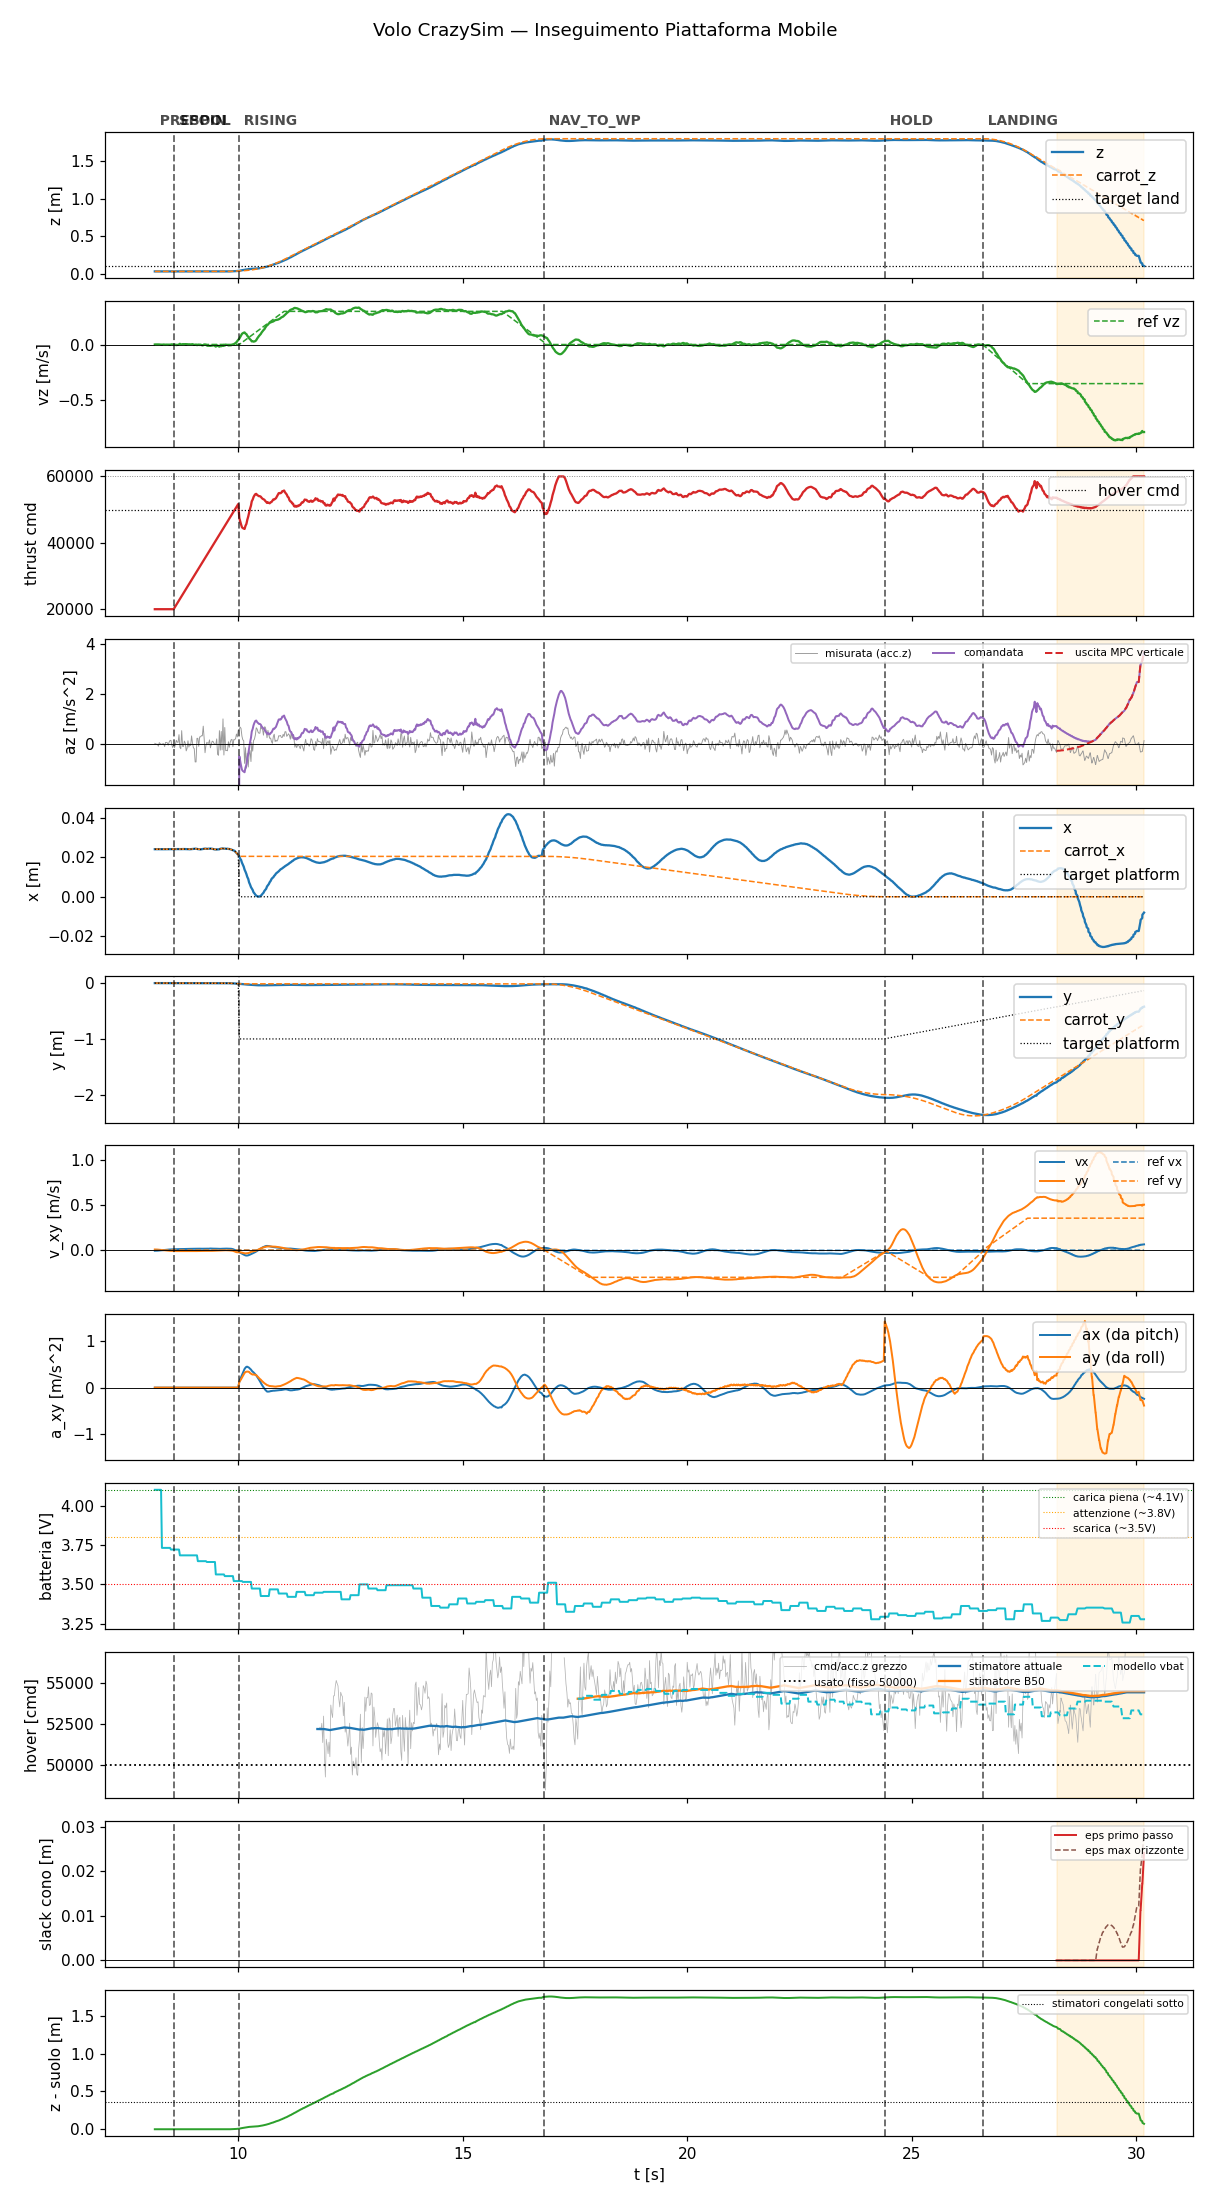

The file beside this chart, header and first rows:
t, state, mode, x, y, z, vx, vy, vz, carrot_x, carrot_y, carrot_z, force, cmd, az, roll, pitch, solve_ms, ref_vx, ref_vy, ref_vz, target_x, target_y, target_z
8.14, prespin, 0, 0.02402, 0.002034, 0.03337, -0.006597, 0.007413, -6.861308065708727e-05, 0.02402, 0.002034, 0.03337, 0.0, 20000, -9.81, 0.0, 0.0, 0.0, 0.0, 0.0, 0.0, 0.02402, 0.002034, 0.03337
8.158, prespin, 0, 0.02402, 0.002027, 0.03335, -0.006641, 0.007461, 8.78534119692631e-05, 0.02402, 0.002027, 0.03335, 0.0, 20000, -9.81, 0.0, 0.0, 0.0, 0.0, 0.0, 0.0, 0.02402, 0.002027, 0.03335
8.179, prespin, 0, 0.02402, 0.00203, 0.03336, -0.006842, 0.007487, 4.367507790448144e-05, 0.02402, 0.00203, 0.03336, 0.0, 20000, -9.81, 0.0, 0.0, 0.0, 0.0, 0.0, 0.0, 0.02402, 0.00203, 0.03336
8.198, prespin, 0, 0.02402, 0.002028, 0.03336, -0.005761, 0.006411, -0.0004187, 0.02402, 0.002028, 0.03336, 0.0, 20000, -9.81, 0.0, 0.0, 0.0, 0.0, 0.0, 0.0, 0.02402, 0.002028, 0.03336
8.218, prespin, 0, 0.02402, 0.00203, 0.03335, -0.004704, 0.005352, -9.681403025751933e-05, 0.02402, 0.00203, 0.03335, 0.0, 20000, -9.81, 0.0, 0.0, 0.0, 0.0, 0.0, 0.0, 0.02402, 0.00203, 0.03335
8.238, prespin, 0, 0.02403, 0.002023, 0.03336, -0.003456, 0.004075, -0.0007535, 0.02403, 0.002023, 0.03336, 0.0, 20000, -9.81, 0.0, 0.0, 0.0, 0.0, 0.0, 0.0, 0.02403, 0.002023, 0.03336
8.258, prespin, 0, 0.02401, 0.002027, 0.03337, -0.002397, 0.002987, -0.001118, 0.02401, 0.002027, 0.03337, 0.0, 20000, -9.81, 0.0, 0.0, 0.0, 0.0, 0.0, 0.0, 0.02401, 0.002027, 0.03337
8.279, prespin, 0, 0.02402, 0.002022, 0.03336, -0.001354, 0.001917, -0.0009721, 0.02402, 0.002022, 0.03336, 0.0, 20000, -9.81, 0.0, 0.0, 0.0, 0.0, 0.0, 0.0, 0.02402, 0.002022, 0.03336
8.298, prespin, 0, 0.02401, 0.002021, 0.03335, -0.0001796, 0.0006881, -0.001605, 0.02401, 0.002021, 0.03335, 0.0, 20000, -9.81, 0.0, 0.0, 0.0, 0.0, 0.0, 0.0, 0.02401, 0.002021, 0.03335
8.318, prespin, 0, 0.02401, 0.002032, 0.03338, 0.0008105, -0.0003248, -0.001517, 0.02401, 0.002032, 0.03338, 0.0, 20000, -9.81, 0.0, 0.0, 0.0, 0.0, 0.0, 0.0, 0.02401, 0.002032, 0.03338
8.338, prespin, 0, 0.02401, 0.00203, 0.03338, 0.001886, -0.001431, -0.001305, 0.02401, 0.00203, 0.03338, 0.0, 20000, -9.81, 0.0, 0.0, 0.0, 0.0, 0.0, 0.0, 0.02401, 0.00203, 0.03338
8.359, prespin, 0, 0.02402, 0.002028, 0.03338, 0.002812, -0.002389, -0.002164, 0.02402, 0.002028, 0.03338, 0.0, 20000, -9.81, 0.0, 0.0, 0.0, 0.0, 0.0, 0.0, 0.02402, 0.002028, 0.03338
8.378, prespin, 0, 0.02401, 0.002029, 0.03337, 0.003748, -0.003364, -0.003213, 0.02401, 0.002029, 0.03337, 0.0, 20000, -9.81, 0.0, 0.0, 0.0, 0.0, 0.0, 0.0, 0.02401, 0.002029, 0.03337
8.398, prespin, 0, 0.02401, 0.002032, 0.03338, 0.00457, -0.004204, -0.002257, 0.02401, 0.002032, 0.03338, 0.0, 20000, -9.81, 0.0, 0.0, 0.0, 0.0, 0.0, 0.0, 0.02401, 0.002032, 0.03338
8.418, prespin, 0, 0.02402, 0.002013, 0.03339, 0.00537, -0.005024, -0.002724, 0.02402, 0.002013, 0.03339, 0.0, 20000, -9.81, 0.0, 0.0, 0.0, 0.0, 0.0, 0.0, 0.02402, 0.002013, 0.03339
8.438, prespin, 0, 0.02402, 0.00201, 0.03338, 0.006112, -0.005818, -0.002094, 0.02402, 0.00201, 0.03338, 0.0, 20000, -9.81, 0.0, 0.0, 0.0, 0.0, 0.0, 0.0, 0.02402, 0.00201, 0.03338
8.458, prespin, 0, 0.02404, 0.001989, 0.03339, 0.006836, -0.006551, -0.00243, 0.02404, 0.001989, 0.03339, 0.0, 20000, -9.81, 0.0, 0.0, 0.0, 0.0, 0.0, 0.0, 0.02404, 0.001989, 0.03339
8.479, prespin, 0, 0.02407, 0.001969, 0.0334, 0.007536, -0.00724, -0.001729, 0.02407, 0.001969, 0.0334, 0.0, 20000, -9.81, 0.0, 0.0, 0.0, 0.0, 0.0, 0.0, 0.02407, 0.001969, 0.0334
8.499, prespin, 0, 0.02405, 0.001965, 0.03339, 0.008155, -0.00779, -0.0001623, 0.02405, 0.001965, 0.03339, 0.0, 20000, -9.81, 0.0, 0.0, 0.0, 0.0, 0.0, 0.0, 0.02405, 0.001965, 0.03339
8.518, prespin, 0, 0.02405, 0.001946, 0.0334, 0.008806, -0.008353, 0.000412, 0.02405, 0.001946, 0.0334, 0.0, 20000, -9.81, 0.0, 0.0, 0.0, 0.0, 0.0, 0.0, 0.02405, 0.001946, 0.0334
8.538, prespin, 0, 0.02401, 0.001941, 0.0334, 0.009202, -0.008695, -0.0003621, 0.02401, 0.001941, 0.0334, 0.0, 20000, -9.81, 0.0, 0.0, 0.0, 0.0, 0.0, 0.0, 0.02401, 0.001941, 0.0334
8.559, spool, 0, 0.02401, 0.001987, 0.03341, 0.009696, -0.009126, -0.0005898, 0.02401, 0.001987, 0.03341, 0.0, 20000, -9.81, 0.0, 0.0, 0.0, 0.0, 0.0, 0.0, 0.02401, 0.001987, 0.03341
8.578, spool, 0, 0.02405, 0.001965, 0.0334, 0.009973, -0.009326, -0.001861, 0.02405, 0.001965, 0.0334, 0.0, 20438, -9.81, 0.0, 0.0, 0.0, 0.0, 0.0, 0.0, 0.02405, 0.001965, 0.0334
8.598, spool, 0, 0.02404, 0.001964, 0.0334, 0.01046, -0.009687, -0.003371, 0.02404, 0.001964, 0.0334, 0.0, 20880, -9.81, 0.0, 0.0, 0.0, 0.0, 0.0, 0.0, 0.02404, 0.001964, 0.0334
8.618, spool, 0, 0.02407, 0.001945, 0.03339, 0.0109, -0.01001, -0.004976, 0.02407, 0.001945, 0.03339, 0.0, 21320, -9.81, 0.0, 0.0, 0.0, 0.0, 0.0, 0.0, 0.02407, 0.001945, 0.03339
8.638, spool, 0, 0.02407, 0.001951, 0.0334, 0.01109, -0.01006, -0.003971, 0.02407, 0.001951, 0.0334, 0.0, 21759, -9.81, 0.0, 0.0, 0.0, 0.0, 0.0, 0.0, 0.02407, 0.001951, 0.0334
8.658, spool, 0, 0.02405, 0.001946, 0.03338, 0.01156, -0.01035, -0.002506, 0.02405, 0.001946, 0.03338, 0.0, 22199, -9.81, 0.0, 0.0, 0.0, 0.0, 0.0, 0.0, 0.02405, 0.001946, 0.03338
8.678, spool, 0, 0.02406, 0.001963, 0.03341, 0.01165, -0.0103, 0.0009335, 0.02406, 0.001963, 0.03341, 0.0, 22640, -9.81, 0.0, 0.0, 0.0, 0.0, 0.0, 0.0, 0.02406, 0.001963, 0.03341
8.698, spool, 0, 0.02404, 0.001963, 0.03339, 0.01196, -0.01043, 0.006617, 0.02404, 0.001963, 0.03339, 0.0, 23078, -9.81, 0.0, 0.0, 0.0, 0.0, 0.0, 0.0, 0.02404, 0.001963, 0.03339
8.718, spool, 0, 0.02405, 0.001943, 0.03338, 0.01223, -0.01054, -0.0007069, 0.02405, 0.001943, 0.03338, 0.0, 23521, -9.81, 0.0, 0.0, 0.0, 0.0, 0.0, 0.0, 0.02405, 0.001943, 0.03338
8.738, spool, 0, 0.02407, 0.001901, 0.03339, 0.0122, -0.01035, -0.001656, 0.02407, 0.001901, 0.03339, 0.0, 23962, -9.81, 0.0, 0.0, 0.0, 0.0, 0.0, 0.0, 0.02407, 0.001901, 0.03339
8.759, spool, 0, 0.02408, 0.001858, 0.03338, 0.01256, -0.01048, 0.003148, 0.02408, 0.001858, 0.03338, 0.0, 24409, -9.81, 0.0, 0.0, 0.0, 0.0, 0.0, 0.0, 0.02408, 0.001858, 0.03338
8.779, spool, 0, 0.02408, 0.001805, 0.03338, 0.01291, -0.0106, 0.002386, 0.02408, 0.001805, 0.03338, 0.0, 24847, -9.81, 0.0, 0.0, 0.0, 0.0, 0.0, 0.0, 0.02408, 0.001805, 0.03338
8.798, spool, 0, 0.02409, 0.001733, 0.03338, 0.01294, -0.01041, 0.002608, 0.02409, 0.001733, 0.03338, 0.0, 25282, -9.81, 0.0, 0.0, 0.0, 0.0, 0.0, 0.0, 0.02409, 0.001733, 0.03338
8.818, spool, 0, 0.02408, 0.001646, 0.03338, 0.01334, -0.0105, 0.003416, 0.02408, 0.001646, 0.03338, 0.0, 25725, -9.81, 0.0, 0.0, 0.0, 0.0, 0.0, 0.0, 0.02408, 0.001646, 0.03338
8.839, spool, 0, 0.02404, 0.001477, 0.03339, 0.01366, -0.01056, 0.002958, 0.02404, 0.001477, 0.03339, 0.0, 26163, -9.81, 0.0, 0.0, 0.0, 0.0, 0.0, 0.0, 0.02404, 0.001477, 0.03339
8.858, spool, 0, 0.02406, 0.001369, 0.03336, 0.01361, -0.0104, 0.00277, 0.02406, 0.001369, 0.03336, 0.0, 26602, -9.81, 0.0, 0.0, 0.0, 0.0, 0.0, 0.0, 0.02406, 0.001369, 0.03336
8.878, spool, 0, 0.02407, 0.001245, 0.03333, 0.01367, -0.01032, 0.001068, 0.02407, 0.001245, 0.03333, 0.0, 27039, -9.81, 0.0, 0.0, 0.0, 0.0, 0.0, 0.0, 0.02407, 0.001245, 0.03333
8.898, spool, 0, 0.02401, 0.001227, 0.03334, 0.01415, -0.01052, 0.001462, 0.02401, 0.001227, 0.03334, 0.0, 27478, -9.81, 0.0, 0.0, 0.0, 0.0, 0.0, 0.0, 0.02401, 0.001227, 0.03334
8.918, spool, 0, 0.02398, 0.001235, 0.03334, 0.01447, -0.01066, 0.001041, 0.02398, 0.001235, 0.03334, 0.0, 27924, -9.81, 0.0, 0.0, 0.0, 0.0, 0.0, 0.0, 0.02398, 0.001235, 0.03334
8.939, spool, 0, 0.02402, 0.001228, 0.03331, 0.01479, -0.01077, -0.0007624, 0.02402, 0.001228, 0.03331, 0.0, 28371, -9.81, 0.0, 0.0, 0.0, 0.0, 0.0, 0.0, 0.02402, 0.001228, 0.03331
8.958, spool, 0, 0.02406, 0.001189, 0.03335, 0.01477, -0.01061, 0.0006855, 0.02406, 0.001189, 0.03335, 0.0, 28803, -9.81, 0.0, 0.0, 0.0, 0.0, 0.0, 0.0, 0.02406, 0.001189, 0.03335
8.978, spool, 0, 0.02407, 0.001167, 0.03335, 0.01518, -0.01067, 0.002836, 0.02407, 0.001167, 0.03335, 0.0, 29243, -9.81, 0.0, 0.0, 0.0, 0.0, 0.0, 0.0, 0.02407, 0.001167, 0.03335
8.998, spool, 0, 0.02415, 0.00112, 0.03336, 0.01513, -0.01047, 0.0004462, 0.02415, 0.00112, 0.03336, 0.0, 29681, -9.81, 0.0, 0.0, 0.0, 0.0, 0.0, 0.0, 0.02415, 0.00112, 0.03336
9.018, spool, 0, 0.02424, 0.001092, 0.03338, 0.01551, -0.01048, -0.002093, 0.02424, 0.001092, 0.03338, 0.0, 30122, -9.81, 0.0, 0.0, 0.0, 0.0, 0.0, 0.0, 0.02424, 0.001092, 0.03338
9.038, spool, 0, 0.02428, 0.001148, 0.03335, 0.01542, -0.01014, -0.002479, 0.02428, 0.001148, 0.03335, 0.0, 30560, -9.81, 0.0, 0.0, 0.0, 0.0, 0.0, 0.0, 0.02428, 0.001148, 0.03335
9.058, spool, 0, 0.02425, 0.001133, 0.0334, 0.01577, -0.0101, -0.001923, 0.02425, 0.001133, 0.0334, 0.0, 31001, -9.81, 0.0, 0.0, 0.0, 0.0, 0.0, 0.0, 0.02425, 0.001133, 0.0334
9.079, spool, 0, 0.02413, 0.00115, 0.03337, 0.01604, -0.009953, -0.005153, 0.02413, 0.00115, 0.03337, 0.0, 31446, -9.81, 0.0, 0.0, 0.0, 0.0, 0.0, 0.0, 0.02413, 0.00115, 0.03337
9.098, spool, 0, 0.02406, 0.001234, 0.03332, 0.01587, -0.009583, -0.003679, 0.02406, 0.001234, 0.03332, 0.0, 31881, -9.81, 0.0, 0.0, 0.0, 0.0, 0.0, 0.0, 0.02406, 0.001234, 0.03332
9.118, spool, 0, 0.02401, 0.001304, 0.03338, 0.01618, -0.009545, -0.001972, 0.02401, 0.001304, 0.03338, 0.0, 32319, -9.81, 0.0, 0.0, 0.0, 0.0, 0.0, 0.0, 0.02401, 0.001304, 0.03338
9.138, spool, 0, 0.02391, 0.00137, 0.03335, 0.01625, -0.009371, -0.003889, 0.02391, 0.00137, 0.03335, 0.0, 32764, -9.81, 0.0, 0.0, 0.0, 0.0, 0.0, 0.0, 0.02391, 0.00137, 0.03335
9.158, spool, 0, 0.02392, 0.001345, 0.03337, 0.01583, -0.008846, -0.003193, 0.02392, 0.001345, 0.03337, 0.0, 33201, -9.81, 0.0, 0.0, 0.0, 0.0, 0.0, 0.0, 0.02392, 0.001345, 0.03337
9.179, spool, 0, 0.02401, 0.001294, 0.03335, 0.01592, -0.008686, -0.003909, 0.02401, 0.001294, 0.03335, 0.0, 33647, -9.81, 0.0, 0.0, 0.0, 0.0, 0.0, 0.0, 0.02401, 0.001294, 0.03335
9.198, spool, 0, 0.02409, 0.001251, 0.03347, 0.01569, -0.008356, -0.008199, 0.02409, 0.001251, 0.03347, 0.0, 34079, -9.81, 0.0, 0.0, 0.0, 0.0, 0.0, 0.0, 0.02409, 0.001251, 0.03347
9.218, spool, 0, 0.02414, 0.001175, 0.03335, 0.01593, -0.008397, -0.006215, 0.02414, 0.001175, 0.03335, 0.0, 34523, -9.81, 0.0, 0.0, 0.0, 0.0, 0.0, 0.0, 0.02414, 0.001175, 0.03335
9.238, spool, 0, 0.02424, 0.001035, 0.03338, 0.01559, -0.008084, -0.0004476, 0.02424, 0.001035, 0.03338, 0.0, 34960, -9.81, 0.0, 0.0, 0.0, 0.0, 0.0, 0.0, 0.02424, 0.001035, 0.03338
9.258, spool, 0, 0.0243, 0.0009893, 0.03345, 0.01611, -0.008138, -0.00112, 0.0243, 0.0009893, 0.03345, 0.0, 35400, -9.81, 0.0, 0.0, 0.0, 0.0, 0.0, 0.0, 0.0243, 0.0009893, 0.03345
9.278, spool, 0, 0.02426, 0.000953, 0.0334, 0.01643, -0.008148, -0.001767, 0.02426, 0.000953, 0.0334, 0.0, 35847, -9.81, 0.0, 0.0, 0.0, 0.0, 0.0, 0.0, 0.02426, 0.000953, 0.0334
9.298, spool, 0, 0.02421, 0.0009477, 0.0334, 0.01626, -0.00797, -0.008326, 0.02421, 0.0009477, 0.0334, 0.0, 36281, -9.81, 0.0, 0.0, 0.0, 0.0, 0.0, 0.0, 0.02421, 0.0009477, 0.0334
9.318, spool, 0, 0.0242, 0.00102, 0.03344, 0.01652, -0.007952, -0.01146, 0.0242, 0.00102, 0.03344, 0.0, 36725, -9.81, 0.0, 0.0, 0.0, 0.0, 0.0, 0.0, 0.0242, 0.00102, 0.03344
... 1,042 more rows
